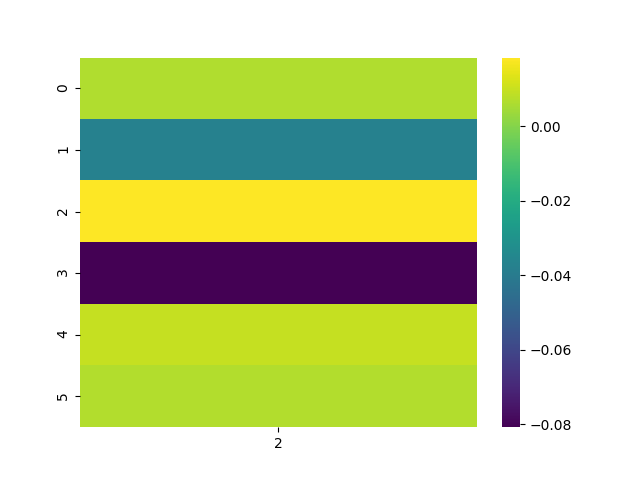

The data file committed next to this chart (first rows):
, 2
0, 0.006665
1, -0.03771
2, 0.0184
3, -0.08073
4, 0.009503
5, 0.006967
